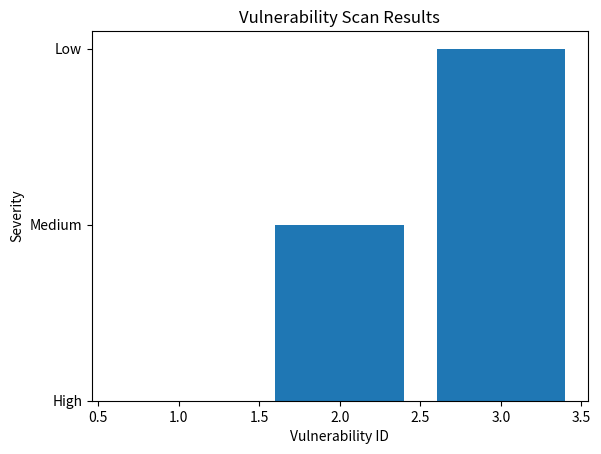

Write Python code to recreate this figure.
import matplotlib.pyplot as plt

def visualize_scan_results(results):
    # Assume results is a list of tuples with (vulnerability_id, severity)
    vulnerabilities = {}
    for result in results:
        vul_id, severity = result
        vulnerabilities[vul_id] = severity

    # Plotting the results
    plt.bar(vulnerabilities.keys(), vulnerabilities.values())
    plt.xlabel('Vulnerability ID')
    plt.ylabel('Severity')
    plt.title('Vulnerability Scan Results')
    plt.show()

# Sample results for visualization
sample_results = [(1, 'High'), (2, 'Medium'), (3, 'Low')]
visualize_scan_results(sample_results)
